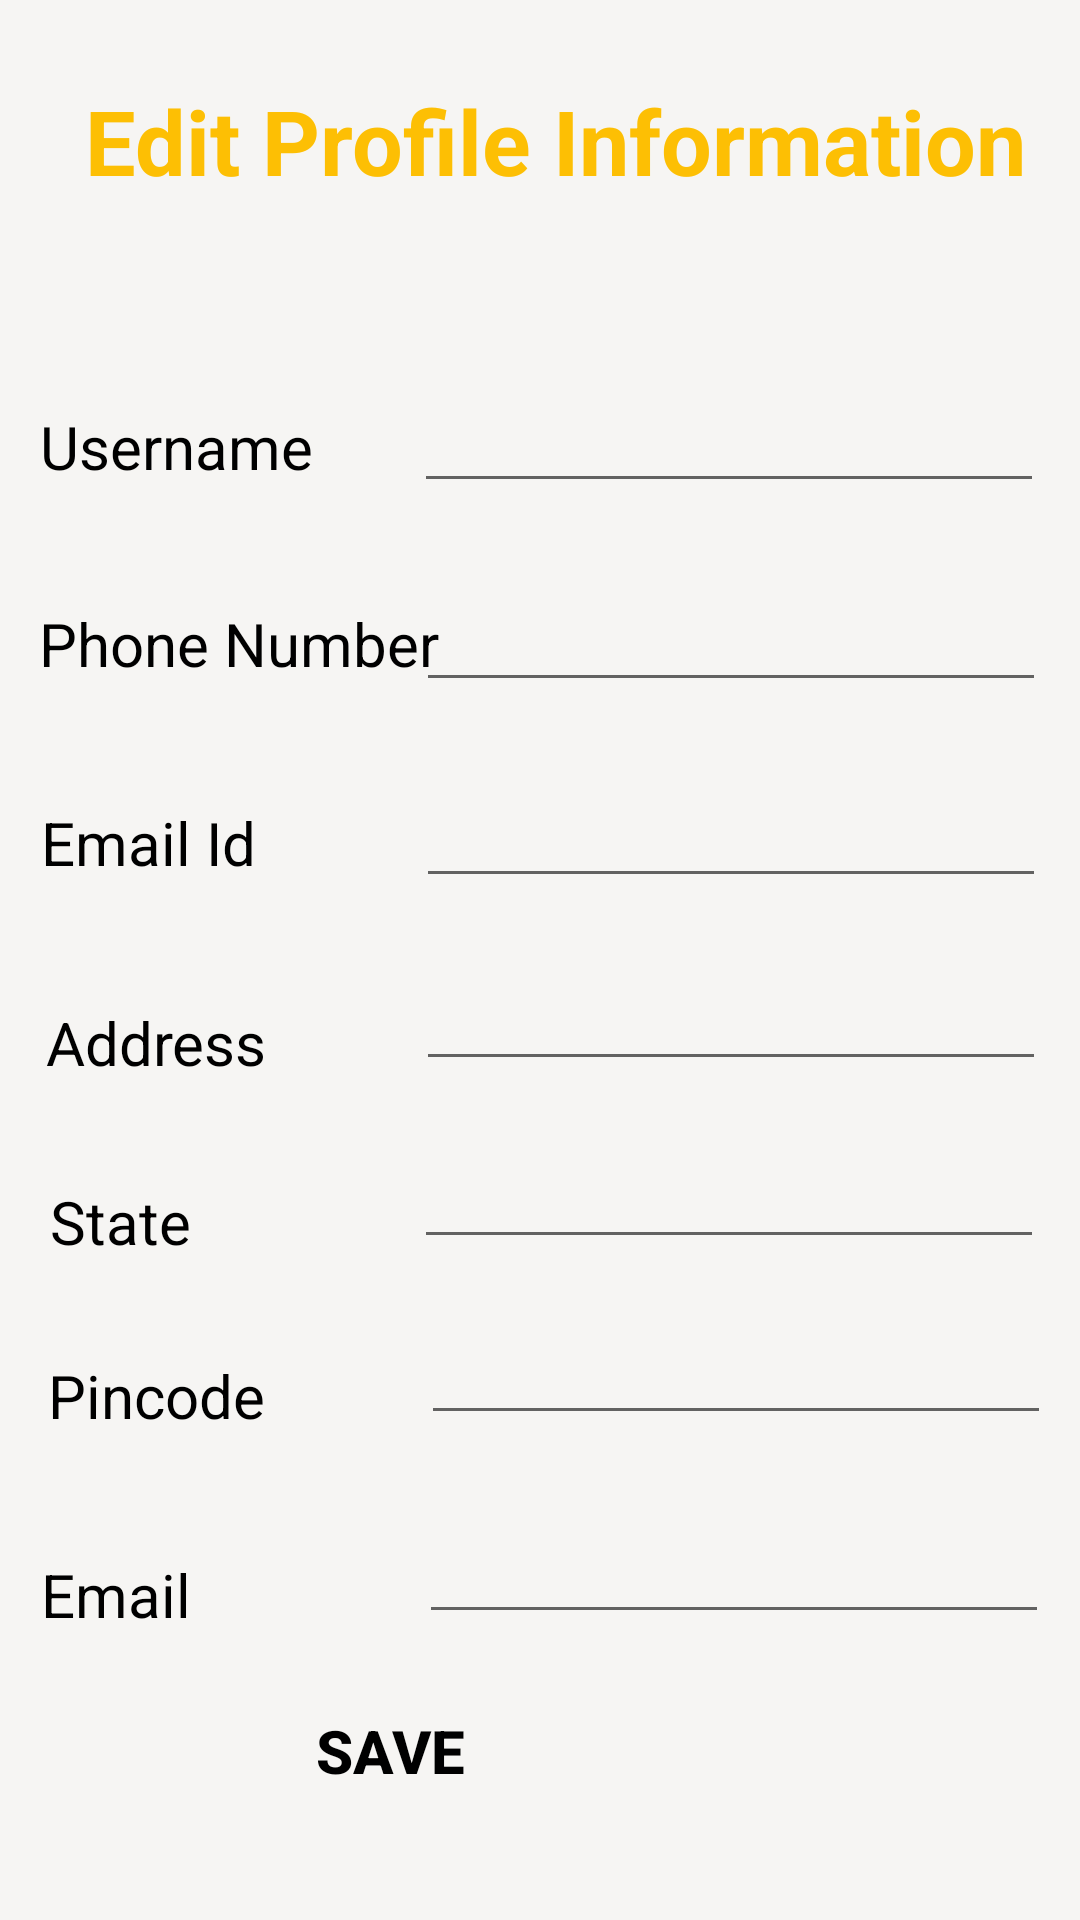

Android layout source for this screen:
<!-- AndroidManifest.xml: application theme Theme.Eudhyog -->
<!-- res/layout/buyer_myprofile.xml -->
<?xml version="1.0" encoding="utf-8"?>
<androidx.constraintlayout.widget.ConstraintLayout xmlns:android="http://schemas.android.com/apk/res/android"
    xmlns:app="http://schemas.android.com/apk/res-auto"
    xmlns:tools="http://schemas.android.com/tools"
    android:layout_width="match_parent"
    android:layout_height="match_parent"
    tools:context=".BuyerMyprofile"
    android:background="#F6F5F3">


    <TextView
        android:id="@+id/textView5"
        android:layout_width="350dp"
        android:layout_height="50dp"
        android:text="@string/edit_profile_information"
        android:textColor="#FDBF04"
        android:textSize="30sp"
        android:textStyle="bold"
        android:textAlignment="center"
        app:layout_constraintBottom_toBottomOf="parent"
        app:layout_constraintEnd_toEndOf="parent"
        app:layout_constraintHorizontal_bias="1.0"
        app:layout_constraintStart_toStartOf="parent"
        app:layout_constraintTop_toTopOf="parent"
        app:layout_constraintVertical_bias="0.045">

    </TextView>

    <TextView
        android:id="@+id/Username"
        android:layout_width="wrap_content"
        android:layout_height="wrap_content"
        android:text="@string/username"
        android:textColor="@color/black"
        android:textSize="20sp"
        app:layout_constraintBottom_toBottomOf="parent"
        app:layout_constraintEnd_toEndOf="parent"
        app:layout_constraintHorizontal_bias="0.05"
        app:layout_constraintStart_toStartOf="parent"
        app:layout_constraintTop_toTopOf="parent"
        app:layout_constraintVertical_bias="0.221" />

    <EditText
        android:id="@+id/editTextTextPersonName"
        android:layout_width="wrap_content"
        android:layout_height="wrap_content"
        android:ems="10"
        android:inputType="textPersonName"
        app:layout_constraintBottom_toBottomOf="parent"
        app:layout_constraintEnd_toEndOf="parent"
        app:layout_constraintHorizontal_bias="0.92"
        app:layout_constraintStart_toStartOf="parent"
        app:layout_constraintTop_toTopOf="parent"
        app:layout_constraintVertical_bias="0.211" />

    <TextView
        android:id="@+id/textView2"
        android:layout_width="wrap_content"
        android:layout_height="wrap_content"
        android:text="Phone Number"
        android:textColor="@color/black"
        android:textSize="20sp"
        app:layout_constraintBottom_toBottomOf="parent"
        app:layout_constraintEnd_toEndOf="parent"
        app:layout_constraintHorizontal_bias="0.058"
        app:layout_constraintStart_toStartOf="parent"
        app:layout_constraintTop_toTopOf="parent"
        app:layout_constraintVertical_bias="0.328" />

    <EditText
        android:id="@+id/editTextphone"
        android:layout_width="wrap_content"
        android:layout_height="wrap_content"
        android:ems="10"
        android:inputType="phone"
        app:layout_constraintBottom_toBottomOf="parent"
        app:layout_constraintEnd_toEndOf="parent"
        app:layout_constraintHorizontal_bias="0.925"
        app:layout_constraintStart_toStartOf="parent"
        app:layout_constraintTop_toTopOf="parent"
        app:layout_constraintVertical_bias="0.322" />

    <TextView
        android:id="@+id/textView3"
        android:layout_width="wrap_content"
        android:layout_height="wrap_content"
        android:text="@string/email_id"
        android:textColor="@color/black"
        android:textSize="20sp"

        app:layout_constraintBottom_toBottomOf="parent"
        app:layout_constraintEnd_toEndOf="parent"

        app:layout_constraintHorizontal_bias="0.047"
        app:layout_constraintStart_toStartOf="parent"
        app:layout_constraintTop_toTopOf="parent"
        app:layout_constraintVertical_bias="0.436" />

    <EditText
        android:id="@+id/editTextTextemail"
        android:layout_width="wrap_content"
        android:layout_height="wrap_content"
        android:ems="10"
        android:inputType="textEmailAddress"
        app:layout_constraintBottom_toBottomOf="parent"
        app:layout_constraintEnd_toEndOf="parent"
        app:layout_constraintHorizontal_bias="0.925"
        app:layout_constraintStart_toStartOf="parent"
        app:layout_constraintTop_toTopOf="parent"
        app:layout_constraintVertical_bias="0.431" />

    <TextView
        android:id="@+id/textView4"
        android:layout_width="wrap_content"
        android:layout_height="wrap_content"
        android:text="@string/address"
        android:textColor="@color/black"
        android:textSize="20sp"
        app:layout_constraintBottom_toBottomOf="parent"
        app:layout_constraintEnd_toEndOf="parent"
        app:layout_constraintHorizontal_bias="0.053"
        app:layout_constraintStart_toStartOf="parent"
        app:layout_constraintTop_toTopOf="parent"
        app:layout_constraintVertical_bias="0.545" />

    <TextView
        android:id="@+id/textView21"
        android:layout_width="wrap_content"
        android:layout_height="wrap_content"
        android:text="State"
        android:textColor="@color/black"
        android:textSize="20sp"
        app:layout_constraintBottom_toBottomOf="parent"
        app:layout_constraintEnd_toEndOf="parent"
        app:layout_constraintHorizontal_bias="0.053"
        app:layout_constraintStart_toStartOf="parent"
        app:layout_constraintTop_toTopOf="parent"
        app:layout_constraintVertical_bias="0.642" />

    <EditText
        android:id="@+id/editTextTextPostalAddress"
        android:layout_width="wrap_content"
        android:layout_height="wrap_content"
        android:ems="10"
        android:inputType="textPostalAddress"
        app:layout_constraintBottom_toBottomOf="parent"
        app:layout_constraintEnd_toEndOf="parent"
        app:layout_constraintHorizontal_bias="0.925"
        app:layout_constraintStart_toStartOf="parent"
        app:layout_constraintTop_toTopOf="parent"
        app:layout_constraintVertical_bias="0.533" />

    <EditText
        android:id="@+id/editTextTextPostalAddress2"
        android:layout_width="wrap_content"
        android:layout_height="wrap_content"
        android:ems="10"
        android:inputType="textPostalAddress"
        app:layout_constraintBottom_toBottomOf="parent"
        app:layout_constraintEnd_toEndOf="parent"
        app:layout_constraintHorizontal_bias="0.92"
        app:layout_constraintStart_toStartOf="parent"
        app:layout_constraintTop_toTopOf="parent"
        app:layout_constraintVertical_bias="0.632" />

    <TextView
        android:id="@+id/textView"
        android:layout_width="wrap_content"
        android:layout_height="wrap_content"
        android:text="Pincode"
        android:textColor="@color/black"
        android:textSize="20sp"
        app:layout_constraintBottom_toBottomOf="parent"
        app:layout_constraintEnd_toEndOf="parent"
        app:layout_constraintHorizontal_bias="0.056"
        app:layout_constraintStart_toStartOf="parent"
        app:layout_constraintTop_toTopOf="parent"
        app:layout_constraintVertical_bias="0.737" />

    <EditText
        android:id="@+id/editTextpincode"
        android:layout_width="wrap_content"
        android:layout_height="wrap_content"
        android:ems="10"
        android:inputType="number"
        app:layout_constraintBottom_toBottomOf="parent"
        app:layout_constraintEnd_toEndOf="parent"
        app:layout_constraintHorizontal_bias="0.935"
        app:layout_constraintStart_toStartOf="parent"
        app:layout_constraintTop_toTopOf="parent"
        app:layout_constraintVertical_bias="0.73" />

    <TextView
        android:id="@+id/textView10"
        android:layout_width="wrap_content"
        android:layout_height="wrap_content"
        android:text="Email"
        android:textColor="@color/black"
        android:textSize="20sp"
        app:layout_constraintBottom_toBottomOf="parent"
        app:layout_constraintEnd_toEndOf="parent"
        app:layout_constraintHorizontal_bias="0.044"
        app:layout_constraintStart_toStartOf="parent"
        app:layout_constraintTop_toTopOf="parent"
        app:layout_constraintVertical_bias="0.845" />

    <EditText
        android:id="@+id/newpassword"
        android:layout_width="wrap_content"
        android:layout_height="wrap_content"
        android:ems="10"
        android:inputType="textEmailAddress"
        app:layout_constraintBottom_toBottomOf="parent"
        app:layout_constraintEnd_toEndOf="parent"
        app:layout_constraintHorizontal_bias="0.93"
        app:layout_constraintStart_toStartOf="parent"
        app:layout_constraintTop_toTopOf="parent"
        app:layout_constraintVertical_bias="0.841" />

    <androidx.appcompat.widget.AppCompatButton
        android:id="@+id/verify"
        android:layout_width="wrap_content"
        android:layout_height="wrap_content"
        android:width="260dp"
        android:height="50dp"
        android:background="@drawable/buttoncurveright"
        android:backgroundTint="#FDBF04"
        android:text="Save"
        android:textAlignment="center"
        android:textColor="@color/black"
        android:textSize="20sp"
        android:textStyle="bold"
        app:layout_constraintBottom_toBottomOf="parent"
        app:layout_constraintEnd_toEndOf="parent"
        app:layout_constraintHorizontal_bias="0.0"
        app:layout_constraintStart_toStartOf="parent"
        app:layout_constraintTop_toTopOf="parent"
        app:layout_constraintVertical_bias="0.947" />


</androidx.constraintlayout.widget.ConstraintLayout>
<!-- resources referenced by this layout -->
<resources>
  <color name="black">#FF000000</color>
  <string name="address">Address</string>
  <string name="edit_profile_information">Edit Profile Information</string>
  <string name="email_id">Email Id</string>
  <string name="username">Username</string>
  <style name="Theme.Eudhyog" parent="Theme.MaterialComponents.DayNight.DarkActionBar">
          
          <item name="colorPrimary">@color/purple_200</item>
          <item name="colorPrimaryVariant">@color/purple_700</item>
          <item name="colorOnPrimary">@color/black</item>
          
          <item name="colorSecondary">@color/teal_200</item>
          <item name="colorSecondaryVariant">@color/teal_200</item>
          <item name="colorOnSecondary">@color/black</item>
          
          <item name="android:statusBarColor" tools:targetApi="l">?attr/colorPrimaryVariant</item>
          
      </style>
  <color name="purple_200">#FFBB86FC</color>
  <color name="purple_700">#FF3700B3</color>
  <color name="teal_200">#FF03DAC5</color>
</resources>
